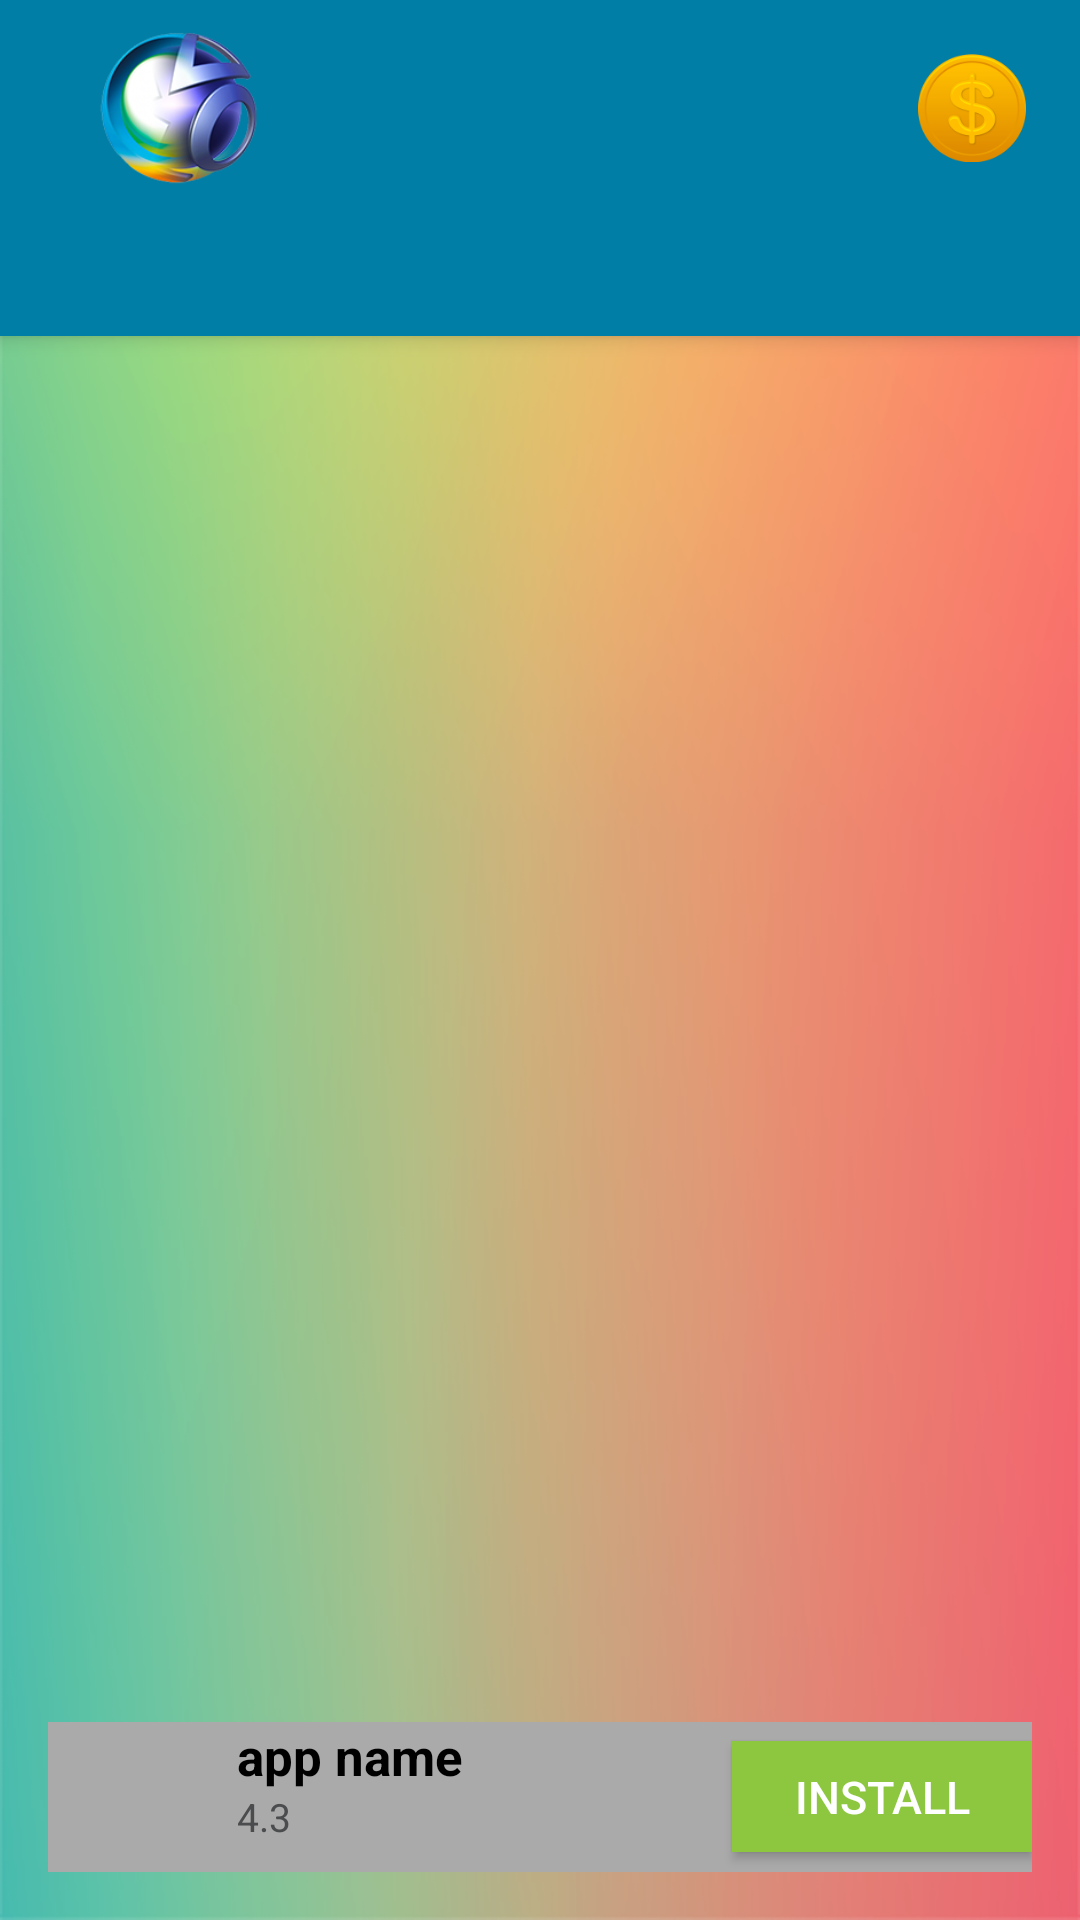

Reconstruct the res/layout file that produces this screen, plus the resources it refers to.
<!-- AndroidManifest.xml: activity theme MainTheme -->
<!-- res/layout/activity_main.xml -->
<?xml version="1.0" encoding="utf-8"?>
<android.support.design.widget.CoordinatorLayout xmlns:android="http://schemas.android.com/apk/res/android"
    xmlns:app="http://schemas.android.com/apk/res-auto"
    xmlns:tools="http://schemas.android.com/tools"
    android:id="@+id/main_content"
    android:layout_width="match_parent"
    android:layout_height="match_parent"
    android:fitsSystemWindows="true"
    tools:context="com.gnnsnowszerro.psngiftcardsgenerator.MainActivity">

    <android.support.design.widget.AppBarLayout
        android:id="@+id/appbar"
        android:layout_width="match_parent"
        android:layout_height="wrap_content"
        android:paddingTop="@dimen/appbar_padding_top"
        android:theme="@style/AppTheme.AppBarOverlay"
        android:elevation="0dp">

        <android.support.v7.widget.Toolbar
            android:id="@+id/toolbar"
            android:layout_width="match_parent"
            android:layout_height="?attr/actionBarSize"
            android:background="?attr/colorPrimary"
            app:popupTheme="@style/AppTheme.PopupOverlay">

            <FrameLayout
                android:layout_width="match_parent"
                android:layout_height="match_parent">

                <ImageView
                    android:layout_width="55dp"
                    android:layout_height="55dp"
                    android:layout_marginLeft="16dp"
                    android:layout_gravity="center_vertical|start"
                    android:src="@mipmap/ic_launcher"/>

                <TextView
                    android:id="@+id/balance"
                    android:layout_width="wrap_content"
                    android:layout_height="wrap_content"
                    android:layout_gravity="center_vertical|end"
                    android:layout_marginRight="60dp"
                    android:textSize="18sp"
                    android:textColor="@color/colorCoinText"/>

                <ImageView
                    android:layout_width="40dp"
                    android:layout_height="40dp"
                    android:src="@drawable/ic_coin"
                    android:layout_marginRight="16dp"
                    android:layout_gravity="center_vertical|end"/>
            </FrameLayout>

        </android.support.v7.widget.Toolbar>

        <android.support.design.widget.TabLayout
            android:id="@+id/tabs"
            android:layout_width="match_parent"
            android:layout_height="wrap_content"
            app:tabSelectedTextColor="@color/colorAccent"
            app:tabTextColor="@android:color/white"
            app:tabTextAppearance="@style/MyTabLayoutTextAppearance"/>

    </android.support.design.widget.AppBarLayout>

    <android.support.v4.view.ViewPager
        android:id="@+id/container"
        android:layout_width="match_parent"
        android:layout_height="match_parent"
        app:layout_behavior="@string/appbar_scrolling_view_behavior"/>

    <FrameLayout
        android:id="@+id/activity_main"
        android:layout_width="wrap_content"
        android:layout_height="wrap_content"
        android:paddingBottom="@dimen/activity_vertical_margin"
        android:paddingLeft="@dimen/activity_horizontal_margin"
        android:paddingRight="@dimen/activity_horizontal_margin"
        android:paddingTop="@dimen/activity_vertical_margin"
        android:layout_gravity="bottom">

        <TextView
            android:layout_width="match_parent"
            android:layout_height="wrap_content"
            android:layout_centerInParent="true"
            android:gravity="center"
            android:id="@+id/error"
            android:visibility="gone"/>

        <RelativeLayout
            android:layout_width="match_parent"
            android:layout_height="50dp">

            <LinearLayout
                android:layout_alignParentBottom="true"
                android:layout_width="match_parent"
                android:layout_height="match_parent"
                android:background="@android:color/darker_gray"
                android:id="@+id/banner_view">
                <ImageView
                    android:layout_width="40dp"
                    android:layout_height="40dp"
                    android:id="@+id/icon"
                    android:layout_marginLeft="15dp"
                    android:layout_marginStart="15dp"
                    android:layout_marginRight="5dp"
                    android:layout_marginEnd="5dp"
                    android:layout_marginTop="5dp"
                    android:layout_marginBottom="5dp"/>

                <LinearLayout
                    android:orientation="vertical"
                    android:layout_width="0dp"
                    android:layout_height="match_parent"
                    android:layout_weight="1">

                    <TextView
                        android:layout_width="match_parent"
                        android:layout_height="wrap_content"
                        android:textSize="17sp"
                        android:textColor="#000000"
                        android:textStyle="bold"
                        android:paddingStart="3dp"
                        android:paddingEnd="3dp"
                        android:paddingLeft="3dp"
                        android:paddingRight="3dp"
                        android:id="@+id/title"
                        android:lines="1"
                        android:ellipsize="end"
                        android:text="app name"/>

                    <TextView
                        android:layout_width="wrap_content"
                        android:layout_height="wrap_content"
                        android:textSize="13sp"
                        android:textColor="#4b4c4e"
                        android:id="@+id/rating"
                        android:textAlignment="center"
                        android:paddingStart="3dp"
                        android:paddingEnd="3dp"
                        android:paddingLeft="3dp"
                        android:paddingRight="3dp"
                        android:drawableRight="@drawable/star"
                        android:drawableEnd="@drawable/star"
                        android:text="4.3"/>

                </LinearLayout>

                <Button
                    android:layout_width="100dp"
                    android:layout_height="37dp"
                    android:id="@+id/install"
                    android:layout_gravity="center"
                    android:background="#8dc63f"
                    android:textColor="#ffffff"
                    android:textSize="15sp"
                    android:text="Install"/>

            </LinearLayout>

            <FrameLayout
                android:layout_width="match_parent"
                android:layout_height="match_parent"
                android:id="@+id/click"
                android:background="@android:color/transparent"/>

            <ImageView
                android:layout_width="20dp"
                android:layout_height="20dp"
                android:paddingRight="5dp"
                android:paddingBottom="5dp"
                android:scaleType="fitXY"
                android:id="@+id/privacy"
                android:src="@drawable/privacy_icon"
                android:layout_alignParentLeft="true"/>

        </RelativeLayout>

    </FrameLayout>


</android.support.design.widget.CoordinatorLayout>
<!-- resources referenced by this layout -->
<resources>
  <color name="colorAccent">#1e5159</color>
  <color name="colorCoinText">#e7db21</color>
  <dimen name="activity_horizontal_margin">16dp</dimen>
  <dimen name="activity_vertical_margin">16dp</dimen>
  <dimen name="appbar_padding_top">8dp</dimen>
  <!-- drawable ic_coin: png bitmap (drawable-hdpi, 3946 bytes) -->
  <!-- mipmap ic_launcher: png bitmap (mipmap-hdpi, 12077 bytes) -->
  <style name="AppTheme.AppBarOverlay" parent="ThemeOverlay.AppCompat.Light" />
  <style name="AppTheme.PopupOverlay" parent="ThemeOverlay.AppCompat.Light" />
  <style name="MyTabLayoutTextAppearance" parent="TextAppearance.AppCompat.Widget.ActionBar.Title.Inverse">
          <item name="android:textSize">14sp</item>
      </style>
  <style name="MainTheme" parent="AppTheme">
          <item name="android:statusBarColor">@color/colorPrimary</item>
      </style>
  <style name="AppTheme" parent="Theme.AppCompat.Light.NoActionBar">
          
          <item name="colorPrimary">@color/colorPrimary</item>
          <item name="colorPrimaryDark">@color/colorPrimaryDark</item>
          <item name="colorAccent">@color/colorAccent</item>
          <item name="android:statusBarColor">@android:color/transparent</item>
          <item name="android:windowBackground">@drawable/background</item>
  
          
  
  
      </style>
  <color name="colorPrimary">#007ea5</color>
  <color name="colorPrimaryDark">#007ea5</color>
  <!-- drawable background: png bitmap (drawable, 71384 bytes) -->
</resources>
